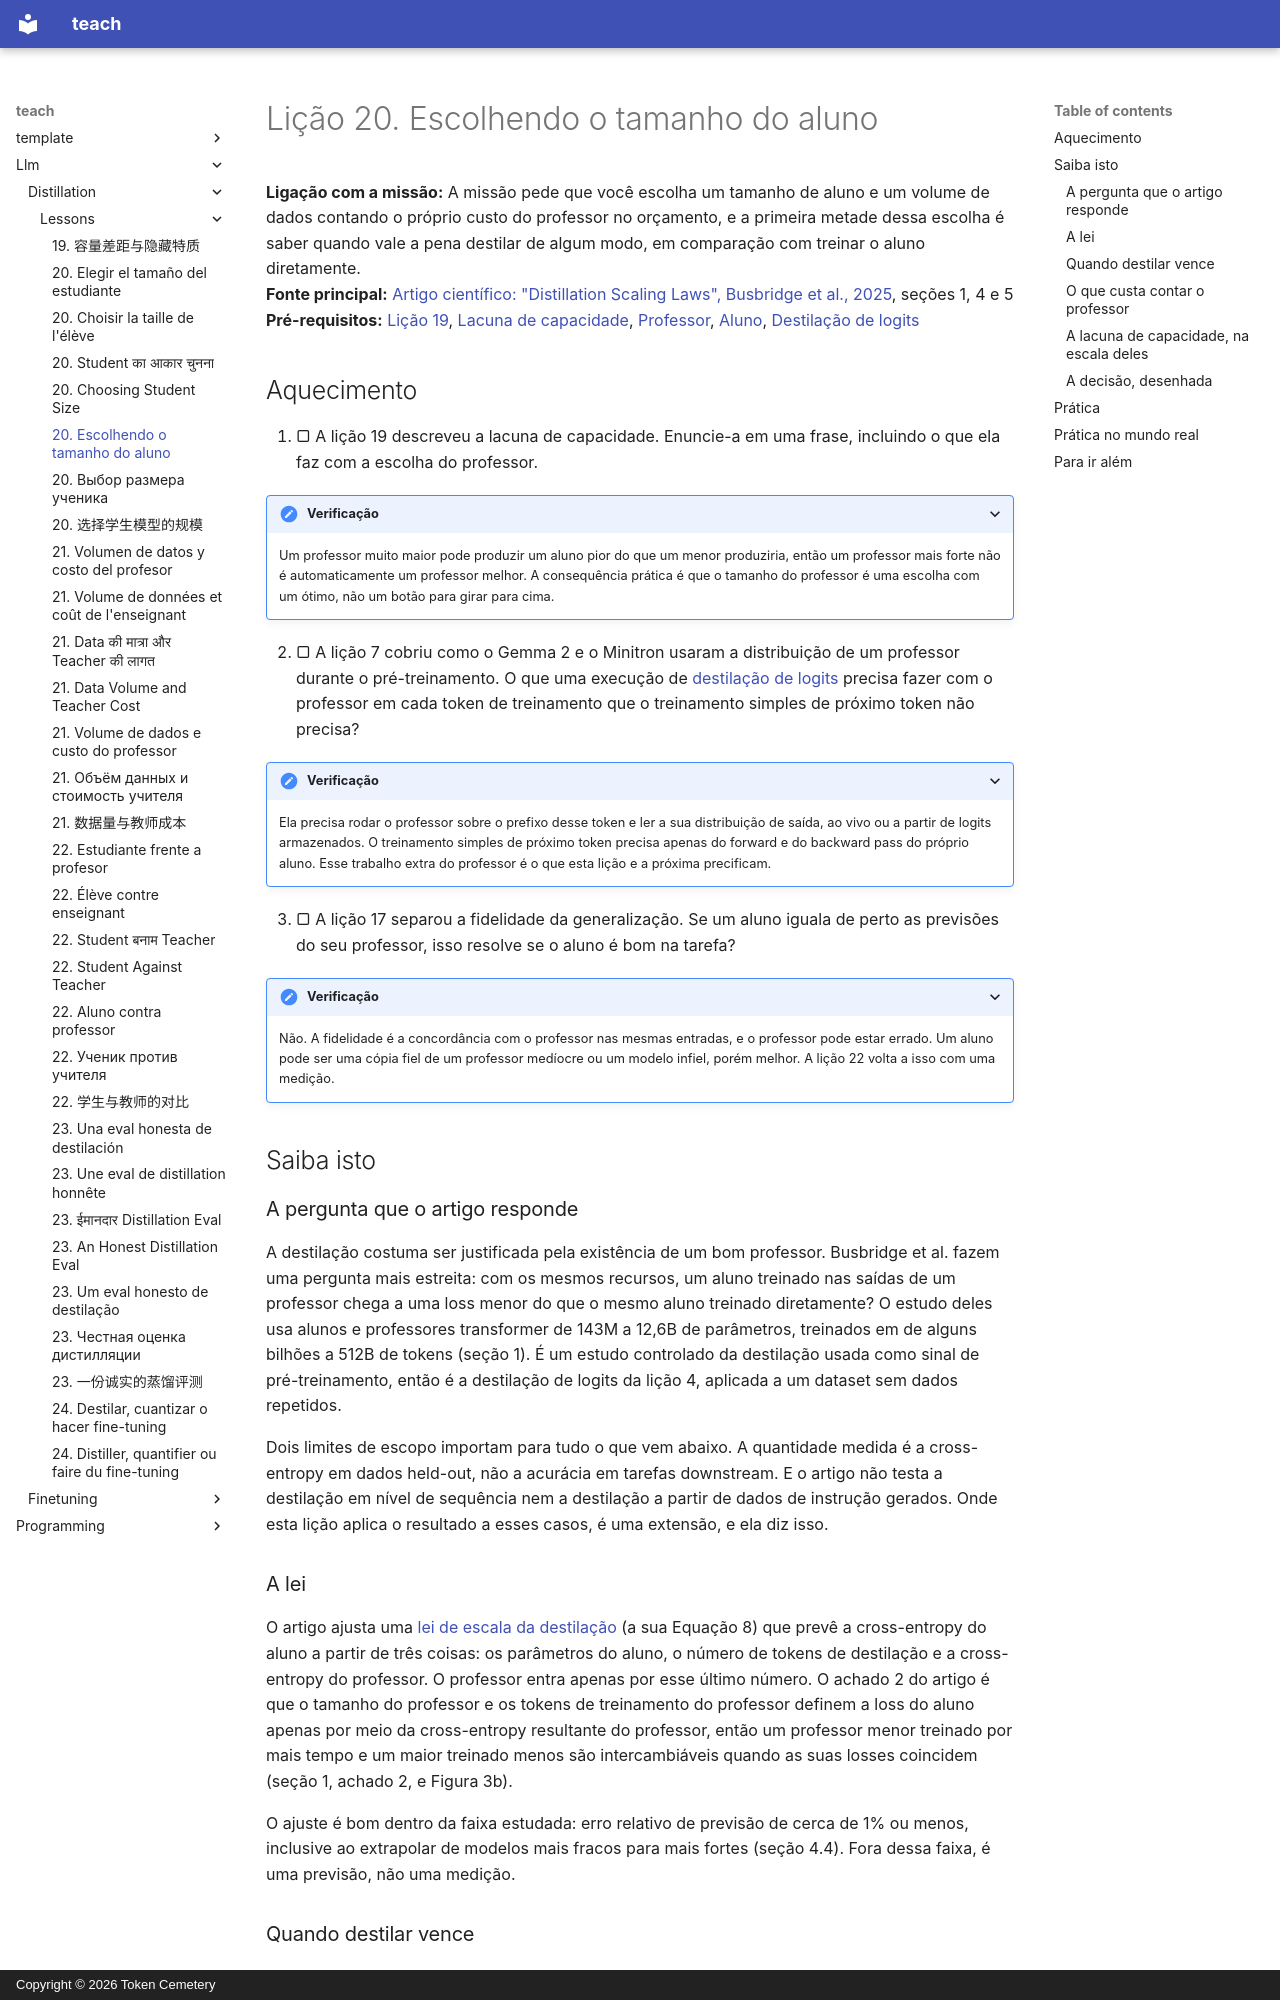

repository: TokenCemetery/teach · page: llm/distillation/lessons/0020-choosing-student-size.pt/index.html · generator: mkdocs · copyright: Copyright © 2026 Token Cemetery

---
title: "20. Escolhendo o tamanho do aluno"
description: "O que as leis de escala da destilação dizem sobre quando destilar supera treinar o aluno diretamente"
type: lesson
---

# Lição 20. Escolhendo o tamanho do aluno

**Ligação com a missão:** A missão pede que você escolha um tamanho de aluno e um volume de dados contando o próprio custo do professor no orçamento, e a primeira metade dessa escolha é saber quando vale a pena destilar de algum modo, em comparação com treinar o aluno diretamente.
**Fonte principal:** [Artigo científico: "Distillation Scaling Laws", Busbridge et al., 2025](https://arxiv.org/abs/2502.08606), seções 1, 4 e 5
**Pré-requisitos:** [Lição 19](0019-capacity-gap-and-hidden-traits.md), [Lacuna de capacidade](../GLOSSARY.md), [Professor](../GLOSSARY.md), [Aluno](../GLOSSARY.md), [Destilação de logits](../GLOSSARY.md)

## Aquecimento

1. ▢ A lição 19 descreveu a lacuna de capacidade. Enuncie-a em uma frase, incluindo o que ela faz com a escolha do professor.

<details markdown="1"><summary>Verificação</summary>

Um professor muito maior pode produzir um aluno pior do que um menor produziria, então um professor mais forte não é automaticamente um professor melhor. A consequência prática é que o tamanho do professor é uma escolha com um ótimo, não um botão para girar para cima.

</details>

2. ▢ A lição 7 cobriu como o Gemma 2 e o Minitron usaram a distribuição de um professor durante o pré-treinamento. O que uma execução de [destilação de logits](../GLOSSARY.md) precisa fazer com o professor em cada token de treinamento que o treinamento simples de próximo token não precisa?

<details markdown="1"><summary>Verificação</summary>

Ela precisa rodar o professor sobre o prefixo desse token e ler a sua distribuição de saída, ao vivo ou a partir de logits armazenados. O treinamento simples de próximo token precisa apenas do forward e do backward pass do próprio aluno. Esse trabalho extra do professor é o que esta lição e a próxima precificam.

</details>

3. ▢ A lição 17 separou a fidelidade da generalização. Se um aluno iguala de perto as previsões do seu professor, isso resolve se o aluno é bom na tarefa?

<details markdown="1"><summary>Verificação</summary>

Não. A fidelidade é a concordância com o professor nas mesmas entradas, e o professor pode estar errado. Um aluno pode ser uma cópia fiel de um professor medíocre ou um modelo infiel, porém melhor. A lição 22 volta a isso com uma medição.

</details>

## Saiba isto

### A pergunta que o artigo responde

A destilação costuma ser justificada pela existência de um bom professor. Busbridge et al. fazem uma pergunta mais estreita: com os mesmos recursos, um aluno treinado nas saídas de um professor chega a uma loss menor do que o mesmo aluno treinado diretamente? O estudo deles usa alunos e professores transformer de 143M a 12,6B de parâmetros, treinados em de alguns bilhões a 512B de tokens (seção 1). É um estudo controlado da destilação usada como sinal de pré-treinamento, então é a destilação de logits da lição 4, aplicada a um dataset sem dados repetidos.

Dois limites de escopo importam para tudo o que vem abaixo. A quantidade medida é a cross-entropy em dados held-out, não a acurácia em tarefas downstream. E o artigo não testa a destilação em nível de sequência nem a destilação a partir de dados de instrução gerados. Onde esta lição aplica o resultado a esses casos, é uma extensão, e ela diz isso.

### A lei

O artigo ajusta uma [lei de escala da destilação](../GLOSSARY.md) (a sua Equação 8) que prevê a cross-entropy do aluno a partir de três coisas: os parâmetros do aluno, o número de tokens de destilação e a cross-entropy do professor. O professor entra apenas por esse último número. O achado 2 do artigo é que o tamanho do professor e os tokens de treinamento do professor definem a loss do aluno apenas por meio da cross-entropy resultante do professor, então um professor menor treinado por mais tempo e um maior treinado menos são intercambiáveis quando as suas losses coincidem (seção 1, achado 2, e Figura 3b).

O ajuste é bom dentro da faixa estudada: erro relativo de previsão de cerca de 1% ou menos, inclusive ao extrapolar de modelos mais fracos para mais fortes (seção 4.4). Fora dessa faixa, é uma previsão, não uma medição.
